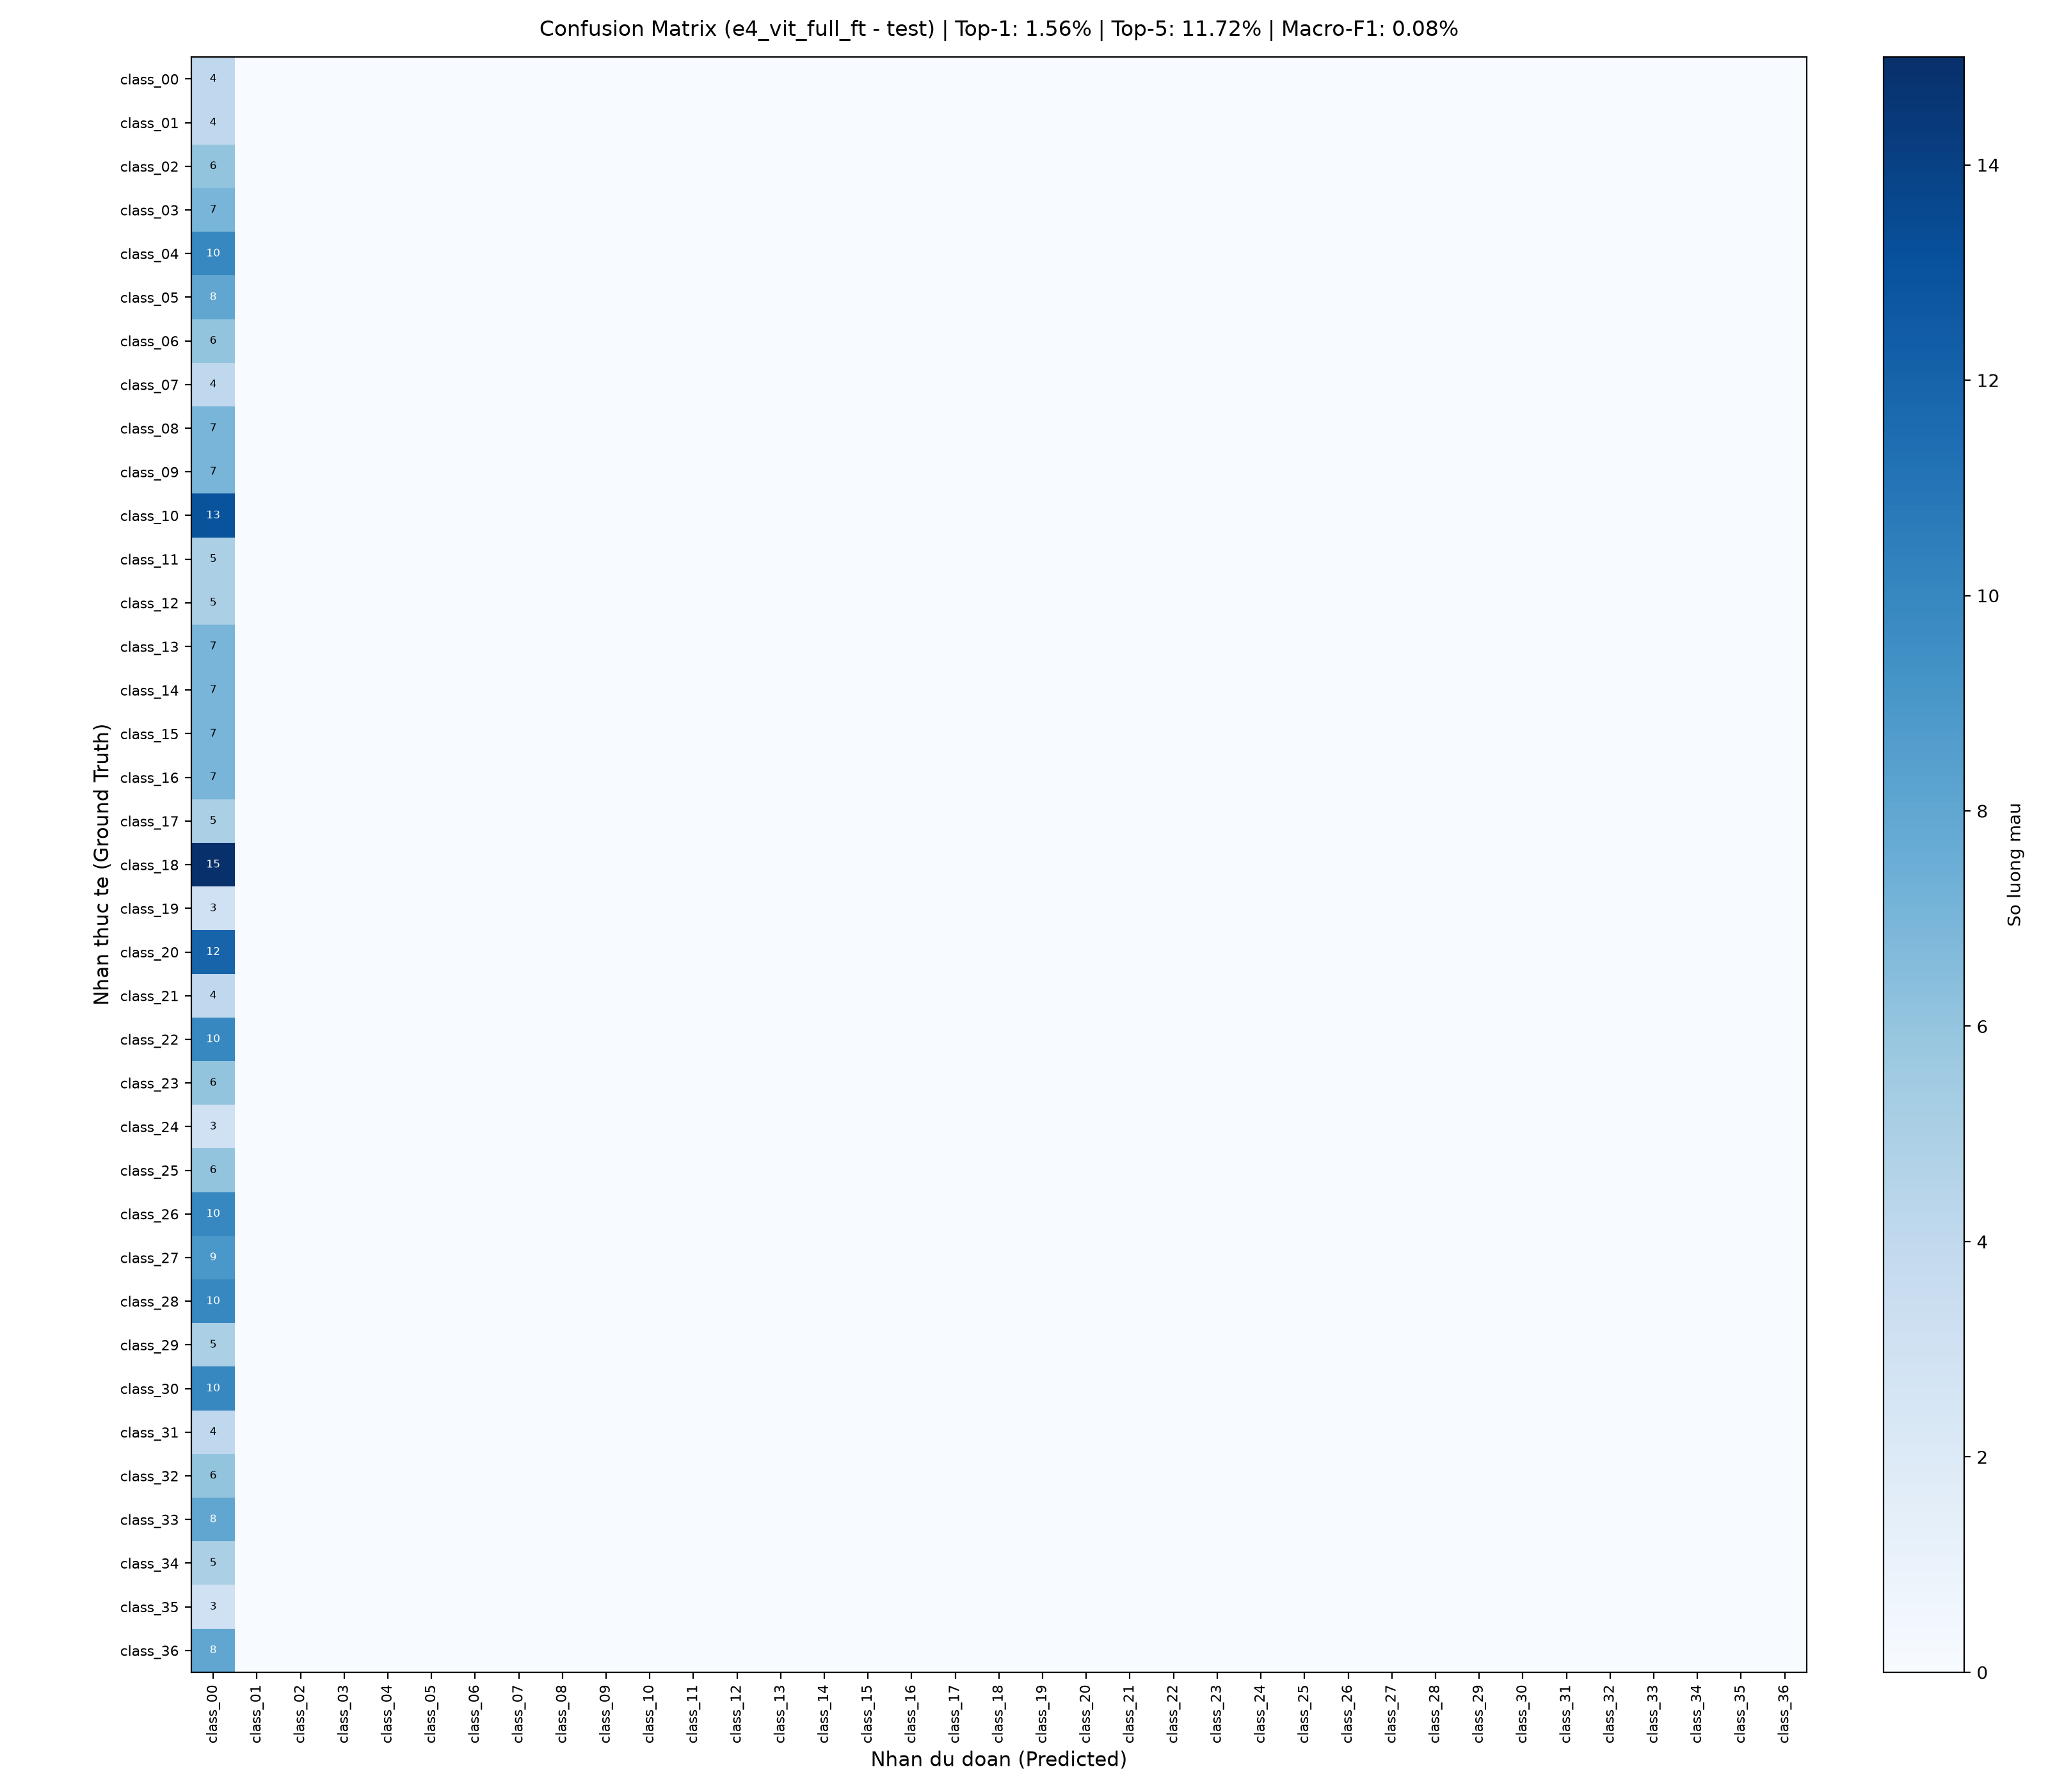

Values plotted in this chart, from the file beside it:
true \ pred, class_00, class_01, class_02, class_03, class_04, class_05, class_06, class_07, class_08, class_09, class_10, class_11, class_12, class_13, class_14, class_15, class_16, class_17, class_18, class_19, class_20, class_21, class_22
class_00, 4, 0, 0, 0, 0, 0, 0, 0, 0, 0, 0, 0, 0, 0, 0, 0, 0, 0, 0, 0, 0, 0, 0
class_01, 4, 0, 0, 0, 0, 0, 0, 0, 0, 0, 0, 0, 0, 0, 0, 0, 0, 0, 0, 0, 0, 0, 0
class_02, 6, 0, 0, 0, 0, 0, 0, 0, 0, 0, 0, 0, 0, 0, 0, 0, 0, 0, 0, 0, 0, 0, 0
class_03, 7, 0, 0, 0, 0, 0, 0, 0, 0, 0, 0, 0, 0, 0, 0, 0, 0, 0, 0, 0, 0, 0, 0
class_04, 10, 0, 0, 0, 0, 0, 0, 0, 0, 0, 0, 0, 0, 0, 0, 0, 0, 0, 0, 0, 0, 0, 0
class_05, 8, 0, 0, 0, 0, 0, 0, 0, 0, 0, 0, 0, 0, 0, 0, 0, 0, 0, 0, 0, 0, 0, 0
class_06, 6, 0, 0, 0, 0, 0, 0, 0, 0, 0, 0, 0, 0, 0, 0, 0, 0, 0, 0, 0, 0, 0, 0
class_07, 4, 0, 0, 0, 0, 0, 0, 0, 0, 0, 0, 0, 0, 0, 0, 0, 0, 0, 0, 0, 0, 0, 0
class_08, 7, 0, 0, 0, 0, 0, 0, 0, 0, 0, 0, 0, 0, 0, 0, 0, 0, 0, 0, 0, 0, 0, 0
class_09, 7, 0, 0, 0, 0, 0, 0, 0, 0, 0, 0, 0, 0, 0, 0, 0, 0, 0, 0, 0, 0, 0, 0
class_10, 13, 0, 0, 0, 0, 0, 0, 0, 0, 0, 0, 0, 0, 0, 0, 0, 0, 0, 0, 0, 0, 0, 0
class_11, 5, 0, 0, 0, 0, 0, 0, 0, 0, 0, 0, 0, 0, 0, 0, 0, 0, 0, 0, 0, 0, 0, 0
class_12, 5, 0, 0, 0, 0, 0, 0, 0, 0, 0, 0, 0, 0, 0, 0, 0, 0, 0, 0, 0, 0, 0, 0
class_13, 7, 0, 0, 0, 0, 0, 0, 0, 0, 0, 0, 0, 0, 0, 0, 0, 0, 0, 0, 0, 0, 0, 0
class_14, 7, 0, 0, 0, 0, 0, 0, 0, 0, 0, 0, 0, 0, 0, 0, 0, 0, 0, 0, 0, 0, 0, 0
class_15, 7, 0, 0, 0, 0, 0, 0, 0, 0, 0, 0, 0, 0, 0, 0, 0, 0, 0, 0, 0, 0, 0, 0
class_16, 7, 0, 0, 0, 0, 0, 0, 0, 0, 0, 0, 0, 0, 0, 0, 0, 0, 0, 0, 0, 0, 0, 0
class_17, 5, 0, 0, 0, 0, 0, 0, 0, 0, 0, 0, 0, 0, 0, 0, 0, 0, 0, 0, 0, 0, 0, 0
class_18, 15, 0, 0, 0, 0, 0, 0, 0, 0, 0, 0, 0, 0, 0, 0, 0, 0, 0, 0, 0, 0, 0, 0
class_19, 3, 0, 0, 0, 0, 0, 0, 0, 0, 0, 0, 0, 0, 0, 0, 0, 0, 0, 0, 0, 0, 0, 0
class_20, 12, 0, 0, 0, 0, 0, 0, 0, 0, 0, 0, 0, 0, 0, 0, 0, 0, 0, 0, 0, 0, 0, 0
class_21, 4, 0, 0, 0, 0, 0, 0, 0, 0, 0, 0, 0, 0, 0, 0, 0, 0, 0, 0, 0, 0, 0, 0
class_22, 10, 0, 0, 0, 0, 0, 0, 0, 0, 0, 0, 0, 0, 0, 0, 0, 0, 0, 0, 0, 0, 0, 0
class_23, 6, 0, 0, 0, 0, 0, 0, 0, 0, 0, 0, 0, 0, 0, 0, 0, 0, 0, 0, 0, 0, 0, 0
class_24, 3, 0, 0, 0, 0, 0, 0, 0, 0, 0, 0, 0, 0, 0, 0, 0, 0, 0, 0, 0, 0, 0, 0
class_25, 6, 0, 0, 0, 0, 0, 0, 0, 0, 0, 0, 0, 0, 0, 0, 0, 0, 0, 0, 0, 0, 0, 0
class_26, 10, 0, 0, 0, 0, 0, 0, 0, 0, 0, 0, 0, 0, 0, 0, 0, 0, 0, 0, 0, 0, 0, 0
class_27, 9, 0, 0, 0, 0, 0, 0, 0, 0, 0, 0, 0, 0, 0, 0, 0, 0, 0, 0, 0, 0, 0, 0
class_28, 10, 0, 0, 0, 0, 0, 0, 0, 0, 0, 0, 0, 0, 0, 0, 0, 0, 0, 0, 0, 0, 0, 0
class_29, 5, 0, 0, 0, 0, 0, 0, 0, 0, 0, 0, 0, 0, 0, 0, 0, 0, 0, 0, 0, 0, 0, 0
class_30, 10, 0, 0, 0, 0, 0, 0, 0, 0, 0, 0, 0, 0, 0, 0, 0, 0, 0, 0, 0, 0, 0, 0
class_31, 4, 0, 0, 0, 0, 0, 0, 0, 0, 0, 0, 0, 0, 0, 0, 0, 0, 0, 0, 0, 0, 0, 0
class_32, 6, 0, 0, 0, 0, 0, 0, 0, 0, 0, 0, 0, 0, 0, 0, 0, 0, 0, 0, 0, 0, 0, 0
class_33, 8, 0, 0, 0, 0, 0, 0, 0, 0, 0, 0, 0, 0, 0, 0, 0, 0, 0, 0, 0, 0, 0, 0
class_34, 5, 0, 0, 0, 0, 0, 0, 0, 0, 0, 0, 0, 0, 0, 0, 0, 0, 0, 0, 0, 0, 0, 0
class_35, 3, 0, 0, 0, 0, 0, 0, 0, 0, 0, 0, 0, 0, 0, 0, 0, 0, 0, 0, 0, 0, 0, 0
class_36, 8, 0, 0, 0, 0, 0, 0, 0, 0, 0, 0, 0, 0, 0, 0, 0, 0, 0, 0, 0, 0, 0, 0
